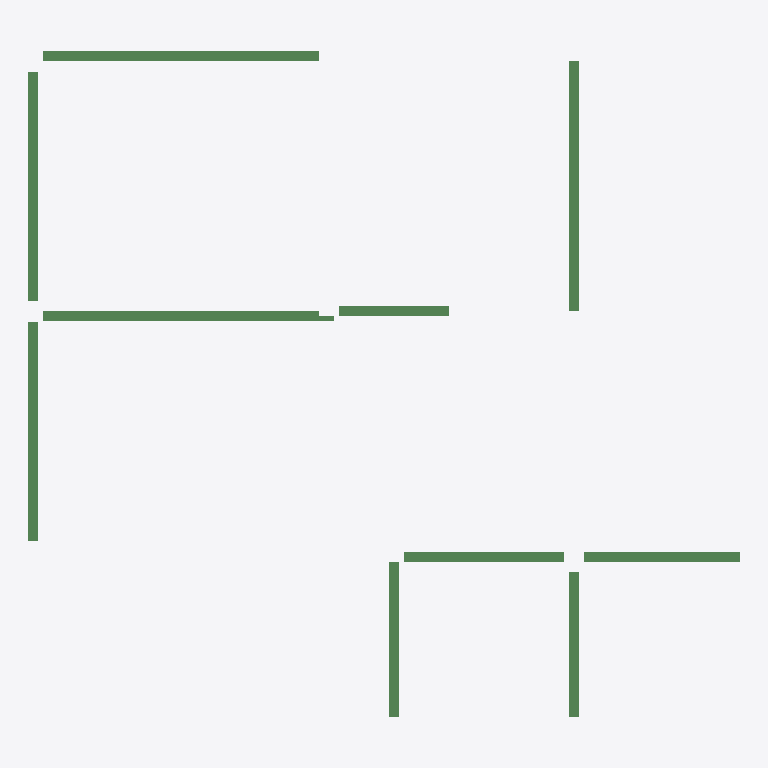
Plan cut of the same IFC building model at storey '4层' (level 9.00 m, cut at 10.40 m), seen from above with north up, elements coloured by IFC class: 10 beams (green). No cut surface shows.
Extent 14.2 m × 13.3 m × 0.5 m (x, y, z). Storeys (1): 4层 at 9.00 m. Elements (10): 10 IfcBeam.

HEADER;
FILE_DESCRIPTION((''),'2;1');
FILE_NAME('','2023-05-09T17:19:20',(''),(''),'','BIMserver','');
FILE_SCHEMA(('IFC2X3'));
ENDSEC;
DATA;
#205=IFCPROJECT('1J5sbZvdvB_hhZ5d_ASqfT',#50,'项目编号',$,$,'项目名称','项目状态',(#55),#1);
#178=IFCSITE('1J5sbZvdvB_hhZ5d_ASqfV',#50,'Default',$,'',#179,$,$,.ELEMENT.,(42,21,31,181945),(-71,-3,-24,-263305),0.0,$,$);
#196=IFCBUILDING('1J5sbZvdvB_hhZ5d_ASqfS',#50,'',$,$,#197,$,'',.ELEMENT.,$,$,$);
#174=IFCBUILDINGSTOREY('1J5sbZvdvB_hhZ5dzrZwck',#50,'4层',$,$,#175,$,'4层',.ELEMENT.,9000.00000000052);
#265=IFCBEAM('0rm6_PkL9Cs8aVAPDlpizI',#50,'混凝土 - 矩形梁:住宅楼梁200 x 500mm:282721',$,'混凝土 - 矩形梁:住宅楼梁200 x 500mm:212828',#252,#78,'282721');
#264=IFCBEAM('0rm6_PkL9Cs8aVAPDlpizi',#50,'混凝土 - 矩形梁:住宅楼梁200 x 500mm:282719',$,'混凝土 - 矩形梁:住宅楼梁200 x 500mm:212828',#250,#75,'282719');
#262=IFCBEAM('0rm6_PkL9Cs8aVAPDlpize',#50,'混凝土 - 矩形梁:住宅楼梁200 x 400mm:282715',$,'混凝土 - 矩形梁:住宅楼梁200 x 400mm:212867',#246,#69,'282715');
#267=IFCBEAM('0rm6_PkL9Cs8aVAPDlpizM',#50,'混凝土 - 矩形梁:住宅楼梁200 x 450mm:282725',$,'住宅楼梁200 x 450mm',#256,#83,'282725');
#266=IFCBEAM('0rm6_PkL9Cs8aVAPDlpizG',#50,'混凝土 - 矩形梁:住宅楼梁200 x 450mm:282723',$,'住宅楼梁200 x 450mm',#254,#81,'282723');
#258=IFCBEAM('0rm6_PkL9Cs8aVAPDlpizW',#50,'混凝土 - 矩形梁:住宅楼梁200 x 400mm:282707',$,'混凝土 - 矩形梁:住宅楼梁200 x 400mm:212867',#235,#57,'282707');
#259=IFCBEAM('0rm6_PkL9Cs8aVAPDlpizc',#50,'混凝土 - 矩形梁:住宅楼梁200 x 400mm:282709',$,'混凝土 - 矩形梁:住宅楼梁200 x 400mm:212867',#240,#60,'282709');
#261=IFCBEAM('0rm6_PkL9Cs8aVAPDlpizg',#50,'混凝土 - 矩形梁:住宅楼梁200 x 400mm:282713',$,'混凝土 - 矩形梁:住宅楼梁200 x 400mm:212867',#244,#66,'282713');
#260=IFCBEAM('0rm6_PkL9Cs8aVAPDlpiza',#50,'混凝土 - 矩形梁:住宅楼梁200 x 400mm:282711',$,'混凝土 - 矩形梁:住宅楼梁200 x 400mm:212867',#242,#63,'282711');
#263=IFCBEAM('0rm6_PkL9Cs8aVAPDlpizk',#50,'混凝土 - 矩形梁:住宅楼梁200 x 400mm:282717',$,'混凝土 - 矩形梁:住宅楼梁200 x 400mm:212867',#248,#72,'282717');
ENDSEC;
